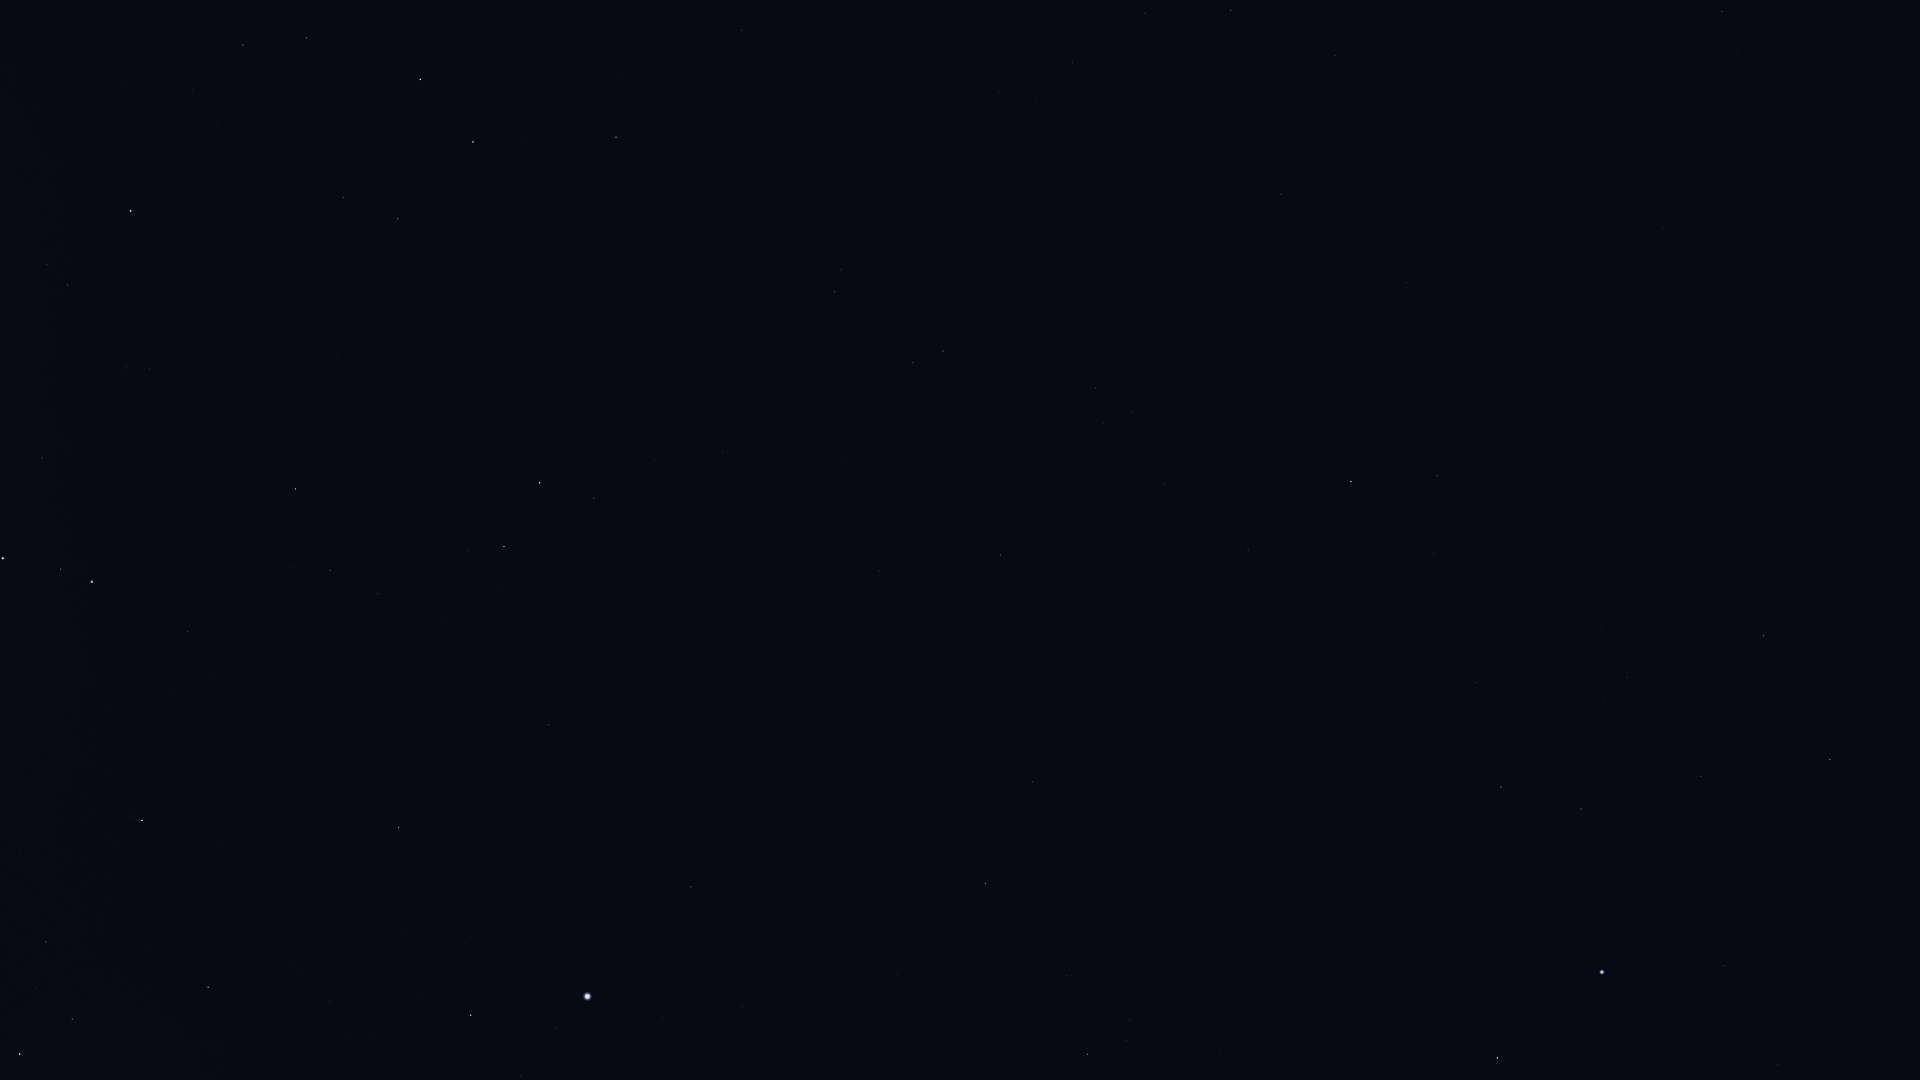

The data file committed next to this chart (first rows):
Star_ID, Name, X, Y
5054, Nenque, 1913, 579
5348, Wurren, 1724, 966
7083, HIP 7083, 1701, 777
7588, Achernar, 1602, 972
8837, HIP 8837, 1627, 677
9007, HIP 9007, 1581, 809
9236, HIP 9236, 1497, 1058
10602, HIP 10602, 1501, 787
11407, HIP 11407, 1475, 683
12413, HIP 12413, 1434, 553
12484, HIP 12484, 1396, 849
12486, HIP 12486, 1437, 476
12961, Koeia, 1429, 42
13147, HIP 13147, 1407, 283
13847, Acamar, 1351, 482
14146, HIP 14146, 1335, 55
14240, HIP 14240, 1303, 973
14879, Dalim, 1281, 194
15510, HIP 15510, 1248, 550
15578, Intan, 1238, 316
16611, HIP 16611, 1145, 13
17096, Tupi, 1176, 800
17651, HIP 17651, 1072, 63
17797, HIP 17797, 1104, 423
17874, HIP 17874, 1096, 388
18597, HIP 18597, 1130, 1020
19747, HIP 19747, 1000, 555
19780, HIP 19780, 1088, 1054
19893, HIP 19893, 1033, 782
19921, HIP 19921, 1067, 976
21248, Beemim, 913, 363
21060, HIP 21060, 940, 635
21281, HIP 21281, 986, 883
21393, Theemin, 835, 292
21770, HIP 21770, 879, 571
21861, HIP 21861, 842, 459
22491, Mouhoun, 716, 161
23685, HIP 23685, 616, 137
25606, Nihal, 473, 142
25859, HIP 25859, 594, 498
25985, Arneb, 420, 79
26634, Phact, 540, 483
27288, HIP 27288, 307, 38
27321, HIP 27321, 691, 887
27530, HIP 27530, 743, 1006
27628, Wazn, 504, 546
28103, HIP 28103, 243, 45
28199, HIP 28199, 468, 550
28328, HIP 28328, 549, 725
28910, HIP 28910, 193, 90
29034, Elkurud, 445, 619
29550, Amadioha, 327, 467
30122, Furud, 296, 489
30277, HIP 30277, 330, 570
30324, Mirzam, 131, 211
30438, Canopus, 587, 996
31416, HIP 31416, 126, 368
31592, HIP 31592, 68, 285
31685, HIP 31685, 399, 827
31895, Nosaxa, 471, 947
... 9 more rows
